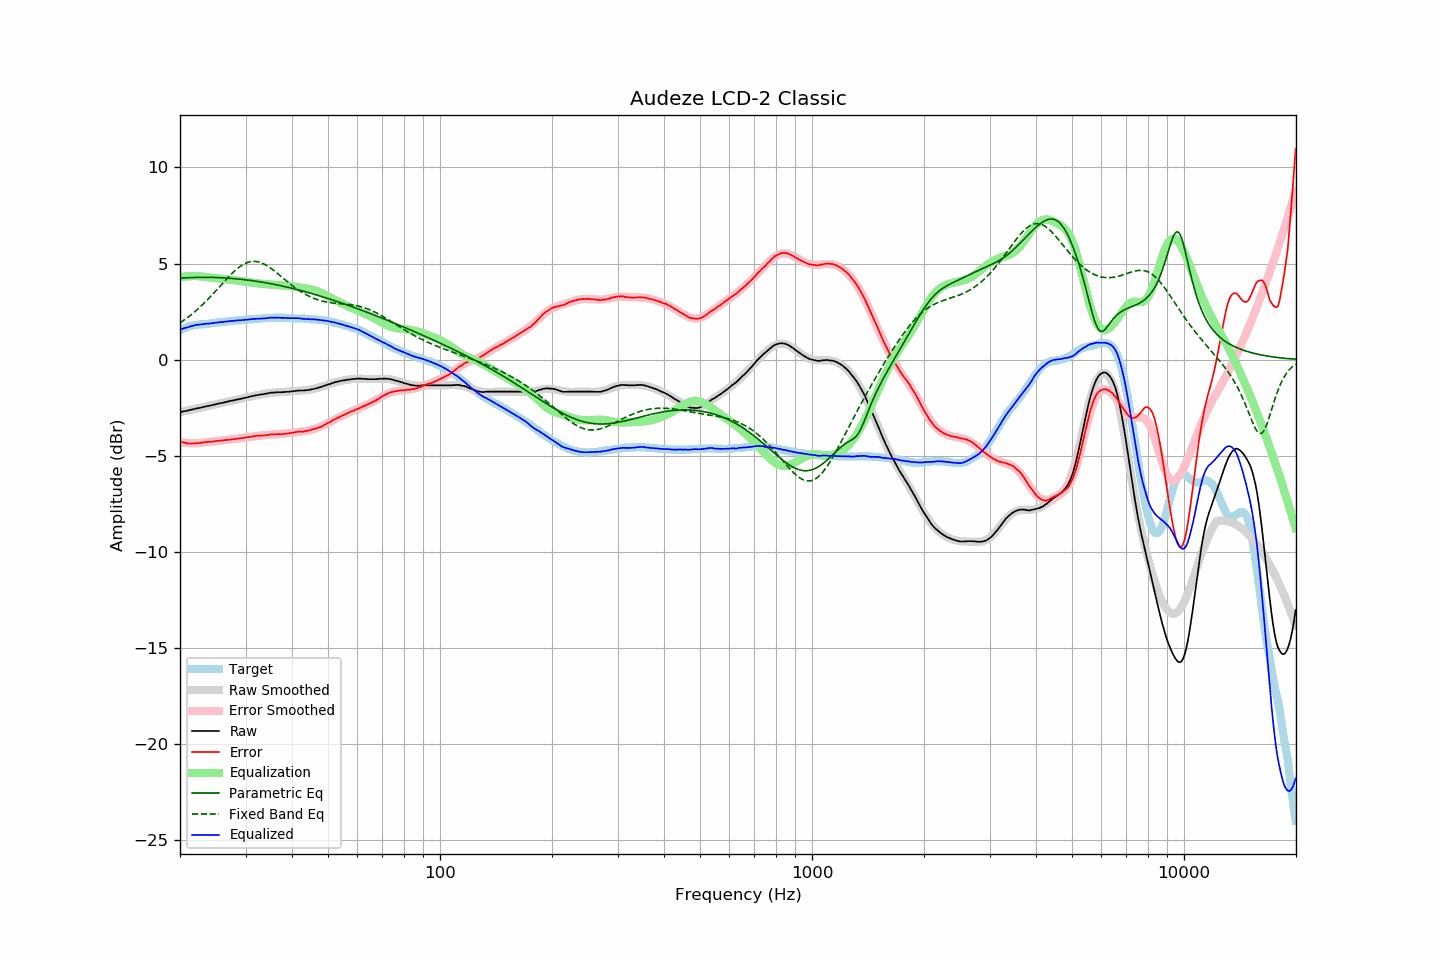

The table this chart was drawn from, first rows:
frequency, raw, error, smoothed, error_smoothed, equalization, parametric_eq, fixed_band_eq, equalized_raw, equalized_smoothed, target
20.00, -2.74, -4.27, -2.74, -4.29, 4.29, 4.24, 1.91, 1.55, 1.56, 1.53
20.20, -2.72, -4.29, -2.72, -4.30, 4.30, 4.25, 1.97, 1.59, 1.59, 1.57
20.40, -2.70, -4.31, -2.70, -4.31, 4.31, 4.25, 2.02, 1.62, 1.62, 1.61
20.61, -2.68, -4.32, -2.68, -4.32, 4.32, 4.26, 2.08, 1.65, 1.64, 1.64
20.81, -2.67, -4.35, -2.66, -4.33, 4.33, 4.26, 2.14, 1.67, 1.67, 1.68
21.02, -2.65, -4.37, -2.64, -4.34, 4.34, 4.26, 2.21, 1.69, 1.70, 1.72
21.23, -2.63, -4.37, -2.62, -4.34, 4.34, 4.27, 2.27, 1.72, 1.72, 1.74
21.44, -2.61, -4.37, -2.61, -4.35, 4.35, 4.27, 2.34, 1.74, 1.74, 1.76
21.66, -2.59, -4.36, -2.59, -4.35, 4.35, 4.27, 2.41, 1.76, 1.76, 1.78
21.87, -2.57, -4.35, -2.57, -4.35, 4.35, 4.28, 2.48, 1.78, 1.78, 1.79
22.09, -2.55, -4.35, -2.55, -4.35, 4.35, 4.28, 2.55, 1.80, 1.80, 1.81
22.31, -2.53, -4.34, -2.53, -4.35, 4.35, 4.28, 2.62, 1.82, 1.81, 1.82
22.54, -2.52, -4.34, -2.51, -4.34, 4.34, 4.28, 2.70, 1.82, 1.83, 1.83
22.76, -2.50, -4.33, -2.50, -4.33, 4.33, 4.28, 2.78, 1.83, 1.84, 1.83
22.99, -2.48, -4.31, -2.48, -4.32, 4.32, 4.28, 2.86, 1.84, 1.84, 1.83
23.22, -2.46, -4.30, -2.46, -4.31, 4.31, 4.28, 2.94, 1.85, 1.85, 1.84
23.45, -2.44, -4.29, -2.44, -4.30, 4.30, 4.28, 3.02, 1.86, 1.86, 1.85
23.69, -2.42, -4.28, -2.42, -4.29, 4.29, 4.28, 3.11, 1.87, 1.87, 1.86
23.92, -2.41, -4.28, -2.40, -4.28, 4.28, 4.28, 3.19, 1.87, 1.88, 1.87
24.16, -2.39, -4.28, -2.38, -4.27, 4.27, 4.28, 3.28, 1.88, 1.89, 1.89
24.40, -2.37, -4.28, -2.37, -4.26, 4.26, 4.28, 3.37, 1.90, 1.90, 1.91
24.65, -2.35, -4.26, -2.35, -4.25, 4.25, 4.28, 3.46, 1.91, 1.91, 1.91
24.89, -2.33, -4.24, -2.33, -4.24, 4.24, 4.27, 3.55, 1.92, 1.92, 1.92
25.14, -2.31, -4.23, -2.31, -4.23, 4.23, 4.27, 3.64, 1.93, 1.93, 1.93
25.39, -2.29, -4.22, -2.29, -4.23, 4.23, 4.27, 3.74, 1.94, 1.94, 1.94
25.65, -2.27, -4.22, -2.27, -4.22, 4.22, 4.26, 3.83, 1.95, 1.95, 1.95
25.91, -2.26, -4.21, -2.25, -4.21, 4.21, 4.26, 3.92, 1.95, 1.96, 1.95
26.16, -2.24, -4.20, -2.23, -4.20, 4.20, 4.25, 4.01, 1.96, 1.97, 1.96
26.43, -2.22, -4.19, -2.21, -4.19, 4.19, 4.25, 4.11, 1.97, 1.98, 1.97
26.69, -2.20, -4.18, -2.20, -4.18, 4.18, 4.24, 4.20, 1.98, 1.98, 1.98
26.96, -2.18, -4.17, -2.18, -4.17, 4.17, 4.24, 4.29, 1.99, 1.99, 2.00
27.23, -2.16, -4.16, -2.16, -4.16, 4.16, 4.23, 4.37, 2.00, 2.00, 2.01
27.50, -2.14, -4.15, -2.14, -4.15, 4.15, 4.23, 4.46, 2.02, 2.01, 2.02
27.77, -2.13, -4.14, -2.12, -4.14, 4.14, 4.22, 4.54, 2.02, 2.02, 2.01
28.05, -2.11, -4.14, -2.11, -4.13, 4.13, 4.21, 4.62, 2.03, 2.03, 2.03
28.33, -2.09, -4.12, -2.09, -4.12, 4.12, 4.20, 4.69, 2.04, 2.03, 2.03
28.62, -2.07, -4.11, -2.07, -4.11, 4.11, 4.20, 4.76, 2.04, 2.04, 2.04
28.90, -2.06, -4.10, -2.05, -4.10, 4.10, 4.19, 4.82, 2.04, 2.05, 2.05
29.19, -2.04, -4.08, -2.03, -4.09, 4.09, 4.18, 4.88, 2.05, 2.06, 2.05
29.48, -2.02, -4.09, -2.01, -4.08, 4.08, 4.17, 4.94, 2.06, 2.06, 2.07
29.78, -2.00, -4.07, -1.99, -4.06, 4.06, 4.16, 4.98, 2.07, 2.07, 2.07
30.08, -1.98, -4.06, -1.97, -4.05, 4.05, 4.15, 5.02, 2.07, 2.08, 2.08
30.38, -1.96, -4.03, -1.96, -4.04, 4.04, 4.14, 5.06, 2.08, 2.08, 2.08
30.68, -1.94, -4.03, -1.94, -4.03, 4.03, 4.13, 5.08, 2.09, 2.09, 2.10
30.99, -1.92, -4.01, -1.92, -4.01, 4.01, 4.12, 5.10, 2.10, 2.10, 2.09
31.30, -1.90, -4.00, -1.90, -4.00, 4.00, 4.11, 5.11, 2.11, 2.10, 2.10
31.61, -1.88, -3.98, -1.88, -3.99, 3.99, 4.10, 5.11, 2.12, 2.11, 2.11
31.93, -1.86, -3.97, -1.87, -3.98, 3.98, 4.08, 5.11, 2.13, 2.12, 2.12
32.24, -1.85, -3.96, -1.85, -3.97, 3.97, 4.07, 5.10, 2.13, 2.12, 2.11
32.57, -1.84, -3.97, -1.83, -3.96, 3.96, 4.06, 5.08, 2.13, 2.13, 2.13
32.89, -1.82, -3.95, -1.82, -3.95, 3.95, 4.05, 5.05, 2.14, 2.14, 2.14
33.22, -1.81, -3.95, -1.80, -3.94, 3.94, 4.03, 5.02, 2.14, 2.14, 2.14
33.55, -1.80, -3.95, -1.79, -3.94, 3.94, 4.02, 4.99, 2.14, 2.15, 2.15
33.89, -1.78, -3.93, -1.77, -3.93, 3.93, 4.00, 4.94, 2.15, 2.15, 2.16
34.23, -1.77, -3.93, -1.76, -3.92, 3.92, 3.99, 4.89, 2.15, 2.16, 2.16
34.57, -1.75, -3.92, -1.75, -3.92, 3.92, 3.97, 4.84, 2.17, 2.17, 2.17
34.92, -1.73, -3.89, -1.74, -3.91, 3.91, 3.96, 4.78, 2.18, 2.17, 2.17
35.27, -1.72, -3.89, -1.73, -3.90, 3.90, 3.94, 4.72, 2.19, 2.17, 2.17
35.62, -1.72, -3.90, -1.72, -3.90, 3.90, 3.93, 4.66, 2.18, 2.18, 2.18
35.97, -1.71, -3.88, -1.71, -3.89, 3.89, 3.91, 4.60, 2.19, 2.18, 2.18
... 635 more rows
